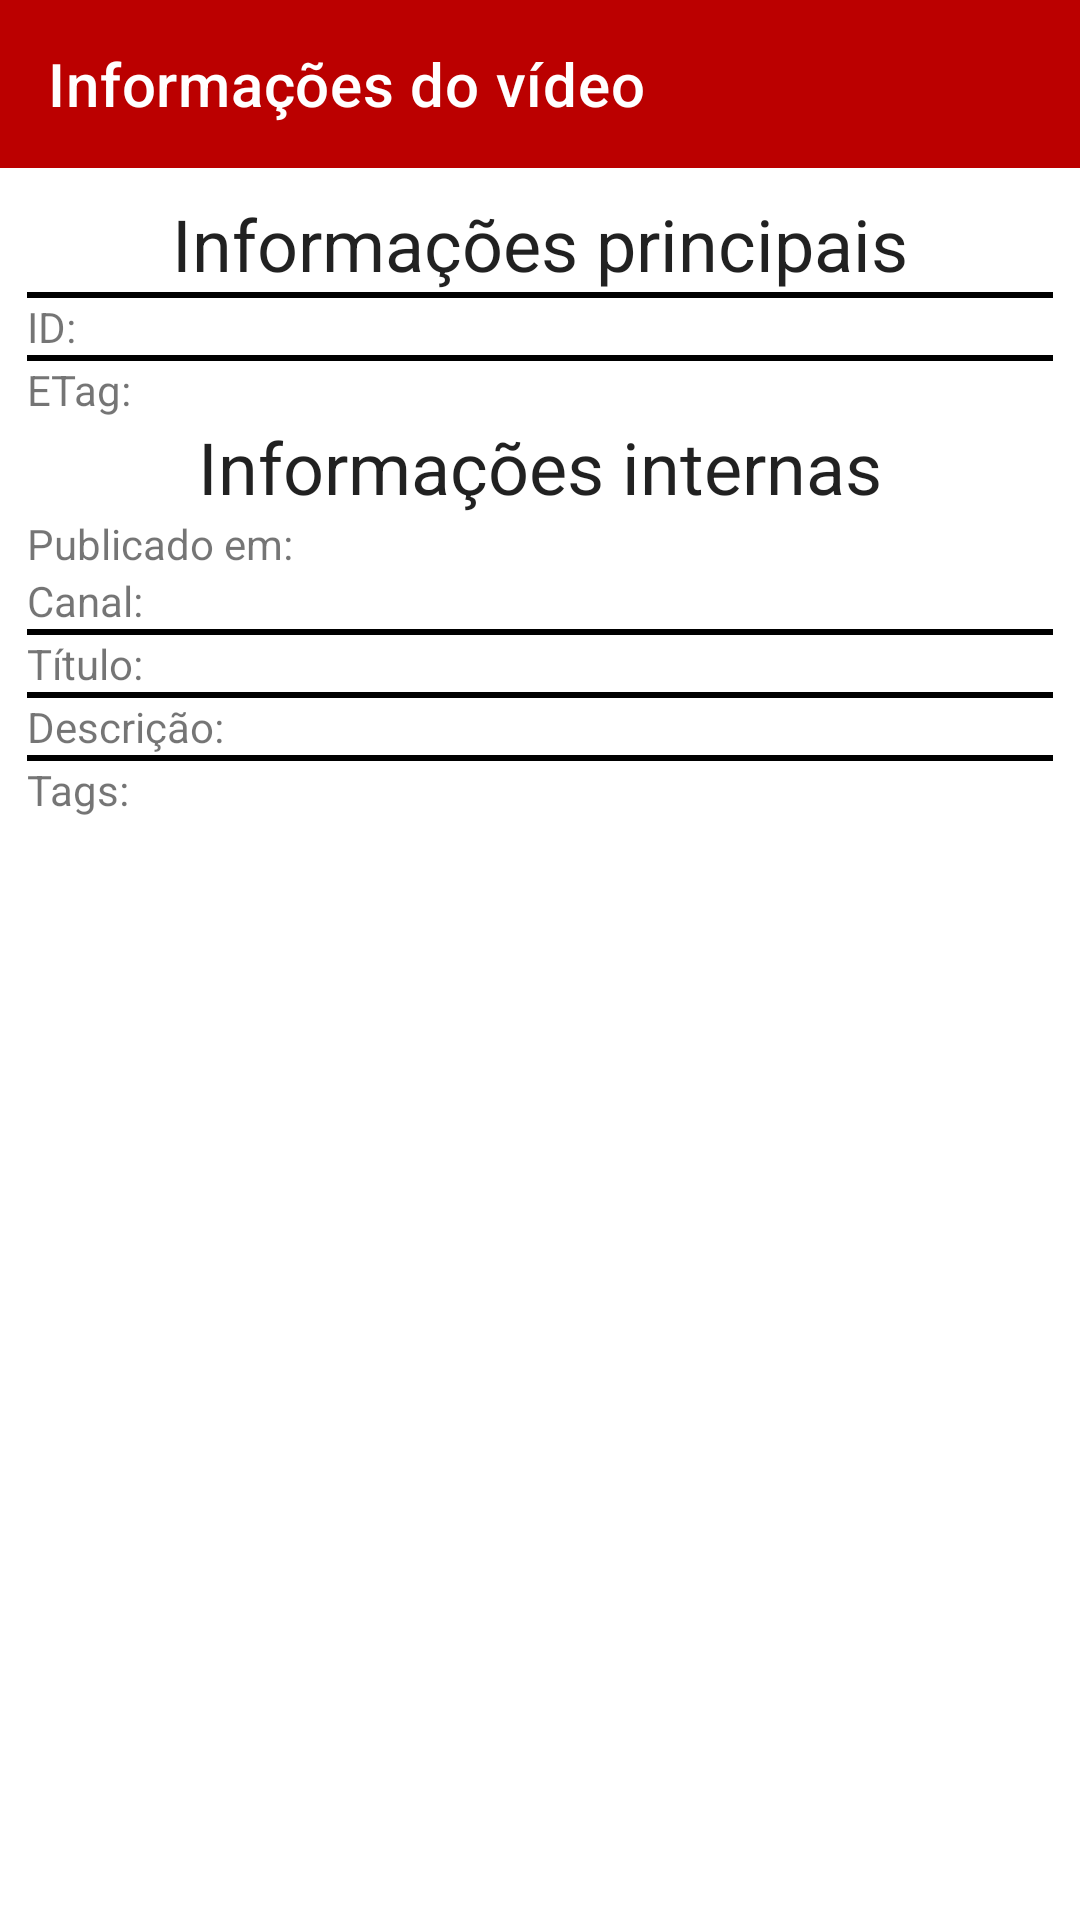

The Android layout XML behind this screen, and the referenced resources:
<!-- AndroidManifest.xml: application theme Theme.YoutubeVideoInfo -->
<!-- res/layout/activity_video_info.xml -->
<?xml version="1.0" encoding="utf-8"?>
<androidx.constraintlayout.widget.ConstraintLayout xmlns:android="http://schemas.android.com/apk/res/android"
    xmlns:app="http://schemas.android.com/apk/res-auto"
    xmlns:tools="http://schemas.android.com/tools"
    android:layout_width="match_parent"
    android:layout_height="match_parent"
    tools:context=".Activities.VideoInfoActivity">

    <com.google.android.material.appbar.AppBarLayout
        android:id="@+id/video_info_appbar_layout"
        android:layout_width="match_parent"
        android:layout_height="wrap_content"
        app:layout_constraintEnd_toEndOf="parent"
        app:layout_constraintStart_toStartOf="parent"
        app:layout_constraintTop_toTopOf="parent">

        <androidx.appcompat.widget.Toolbar
            android:id="@+id/video_info_appbar"
            style="@style/Widget.MaterialComponents.Toolbar.Primary"
            android:layout_width="match_parent"
            android:layout_height="?attr/actionBarSize"
            app:popupTheme="@style/ThemeOverlay.MaterialComponents.Dark"
            app:title="Informações do vídeo"></androidx.appcompat.widget.Toolbar>
    </com.google.android.material.appbar.AppBarLayout>

    <ScrollView
        android:layout_width="match_parent"
        android:layout_height="0dp"
        android:fillViewport="true"
        android:paddingHorizontal="9dp"
        android:paddingVertical="9dp"
        app:layout_constraintBottom_toBottomOf="parent"
        app:layout_constraintTop_toBottomOf="@id/video_info_appbar_layout">

        <LinearLayout
            android:layout_width="match_parent"
            android:layout_height="match_parent"
            android:orientation="vertical">

            <TextView
                android:layout_width="match_parent"
                android:layout_height="wrap_content"
                android:layout_gravity="center"
                android:text="Informações principais"
                android:textAlignment="center"
                android:textAppearance="?attr/textAppearanceHeadline5"
                android:textIsSelectable="true" />

            <View
                android:layout_width="match_parent"
                android:layout_height="2dp"
                android:background="@color/black"
                />

            <TextView
                android:id="@+id/video_info_id"
                android:layout_width="match_parent"
                android:layout_height="wrap_content"
                android:text="ID: "
                android:textIsSelectable="true" />

            <View
                android:layout_width="match_parent"
                android:layout_height="2dp"
                android:background="@color/black"
                />

            <TextView
                android:id="@+id/video_info_etag"
                android:layout_width="match_parent"
                android:layout_height="wrap_content"
                android:text="ETag: "
                android:textIsSelectable="true" />

            <TextView
                android:layout_width="match_parent"
                android:layout_height="wrap_content"
                android:layout_gravity="center"
                android:text="Informações internas"
                android:textAlignment="center"
                android:textAppearance="?attr/textAppearanceHeadline5"
                android:textIsSelectable="true" />

            <TextView
                android:id="@+id/video_info_snippet_published_at"
                android:layout_width="match_parent"
                android:layout_height="wrap_content"
                android:text="Publicado em: "
                android:textIsSelectable="true" />

            <TextView
                android:id="@+id/video_info_snippet_channel"
                android:layout_width="match_parent"
                android:layout_height="wrap_content"
                android:text="Canal: "
                android:textIsSelectable="true" />

            <View
                android:layout_width="match_parent"
                android:layout_height="2dp"
                android:background="@color/black"
                />

            <TextView
                android:id="@+id/video_info_snippet_title"
                android:layout_width="match_parent"
                android:layout_height="wrap_content"
                android:text="Título: "
                android:textIsSelectable="true" />

            <View
                android:layout_width="match_parent"
                android:layout_height="2dp"
                android:background="@color/black"
                />

            <TextView
                android:id="@+id/video_info_snippet_description"
                android:layout_width="match_parent"
                android:layout_height="wrap_content"
                android:text="Descrição: "
                android:textIsSelectable="true" />

            <View
                android:layout_width="match_parent"
                android:layout_height="2dp"
                android:background="@color/black"
                />

            <TextView
                android:id="@+id/video_info_snippet_tags"
                android:layout_width="match_parent"
                android:layout_height="wrap_content"
                android:text="Tags: "
                android:textIsSelectable="true" />
        </LinearLayout>
    </ScrollView>
</androidx.constraintlayout.widget.ConstraintLayout>
<!-- resources referenced by this layout -->
<resources>
  <color name="black">#000000</color>
  <style name="Theme.YoutubeVideoInfo" parent="Theme.MaterialComponents.DayNight.NoActionBar">
          
          <item name="colorPrimary">@color/red_500</item>
          <item name="colorPrimaryVariant">@color/red_700</item>
          <item name="colorOnPrimary">@color/white</item>
          
          <item name="colorSecondary">@color/teal_200</item>
          <item name="colorSecondaryVariant">@color/teal_700</item>
          <item name="colorOnSecondary">@color/black</item>
          
          <item name="android:statusBarColor" tools:targetApi="l">?attr/colorPrimaryVariant</item>
          
      </style>
  <color name="red_500">#BB0000</color>
  <color name="red_700">#990000</color>
  <color name="white">#FFFFFF</color>
  <color name="teal_200">#FF03DAC5</color>
  <color name="teal_700">#FF018786</color>
</resources>
